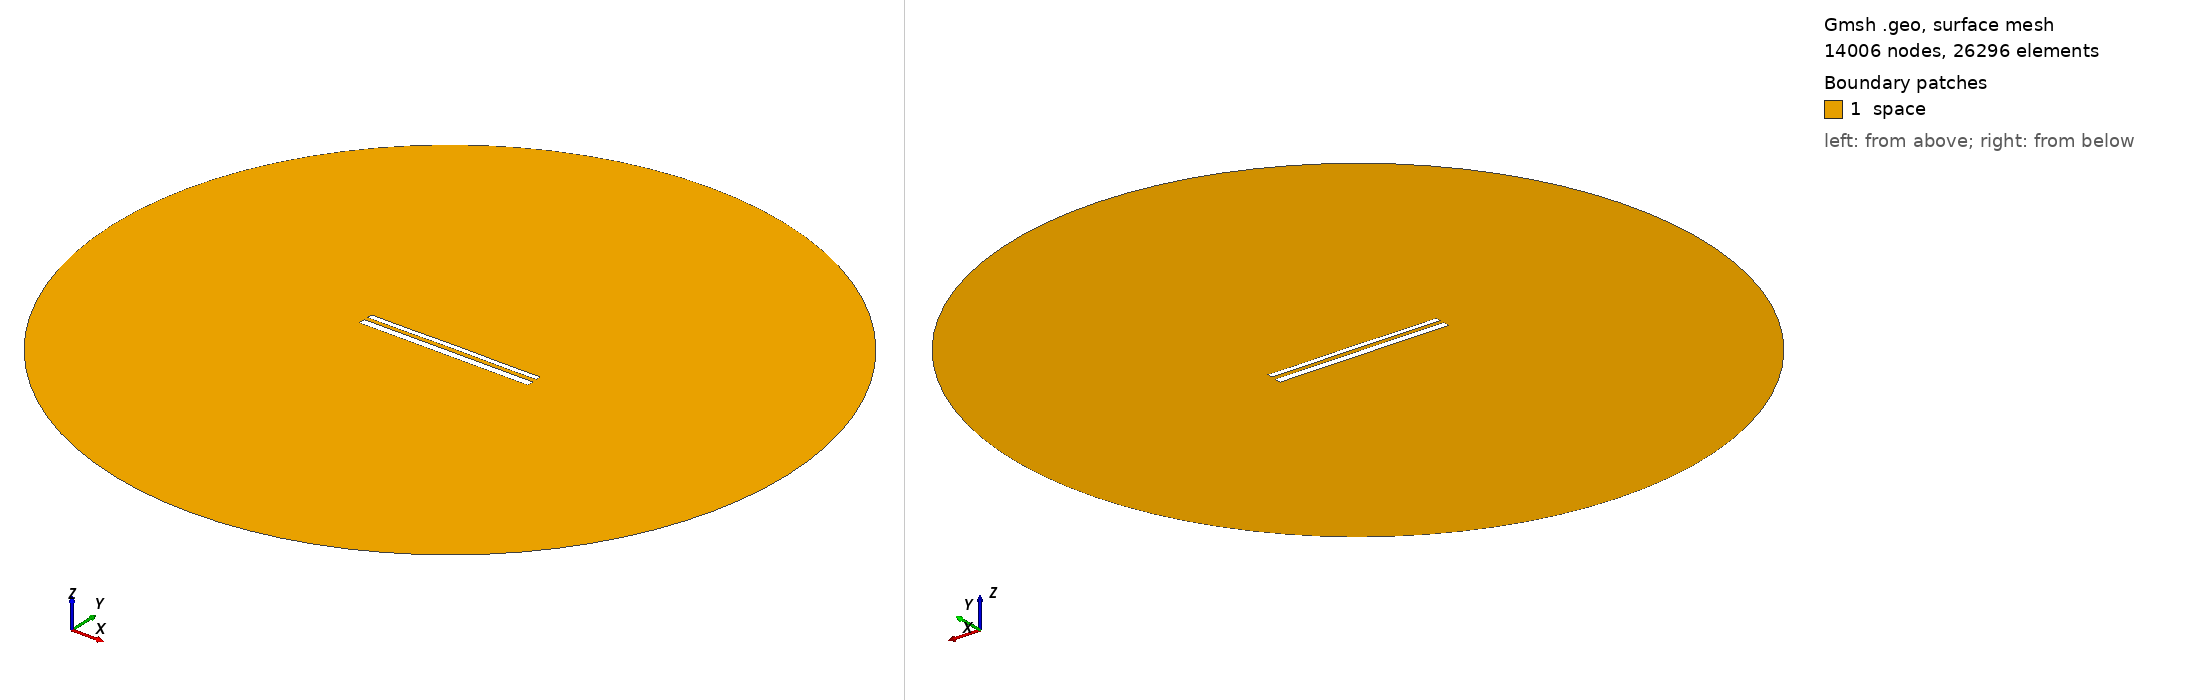

Gmsh geometry script, surface-meshed: 14006 nodes, 26296 surface elements. Boundary patches (legend numbers): 1 space. Left view from above one corner, right view from below the opposite corner. Legend entries are the model's physical surfaces. The drawing asked Gmsh for element sizes between 1% and 20% of the model's largest extent; the script's own settings can give other sizes.

=== 11837.geo (drawn) ===
//---------------------------------------
// Geometry kernel
//---------------------------------------

SetFactory("OpenCASCADE");



//---------------------------------------
// Parameters of the geometry
//---------------------------------------

// Overetch of the upper plate
overetch = 0.375;

// Distance between the plates
distance = 2.25;

// Discretization over the x axis (for the deformation)
nx = 50; 

// Length of the plate
L = 100 - overetch; 

// Number of modes
n = 4; 

// 1st mode coefficient
coeff(1) = 0.15;
beta(1) = 0.596864 * 3.1415926535 / L;

// 2nd mode coefficient
coeff(2) = 0.07499999999999998;
beta(2) = 1.49418 * 3.1415926535 / L;

// 3rd mode coefficient
coeff(3) = 0.0;
beta(3) = 2.50025 * 3.1415926535 / L;

// 4th mode coefficient
coeff(4) = -0.075;
beta(4) = 3.49999 * 3.1415926535 / L;



//---------------------------------------
// Upper plate (deformed rectangle)
//---------------------------------------

// Coordiantes of the upper plate
xmin = -50;
xmax = 50 - overetch;

// Height of the upper plate
yheight = 4 - 2 * overetch;

// Indexes of the points
UpperID[] = {};
LowerID[] = {};
LeftID[] = {};
RightID[] = {};

// Point index
p = 1;

// Horizontal edges
For i In {1:nx}
    x = xmin + (i-1)*(xmax - xmin)/(nx-1);

    y_bottom = distance / 2 + overetch;
    For j In {1:n}
        C = (Cosh(beta(j)*L) + Cos(beta(j)*L)) / (Sinh(beta(j)*L) + Sin(beta(j)*L));
        y_bottom  = y_bottom + coeff(j) * (Cosh(beta(j)*(x+50)) - Cos(beta(j)*(x+50)) - C * (Sinh(beta(j)*(x+50)) - Sin(beta(j)*(x+50))));
    EndFor

    y_top = y_bottom + yheight;

    Point(p) = {x, y_top, 0, 1.0};
    UpperID[i] = p;
    p = p + 1;

    Point(p) = {x, y_bottom, 0, 1.0};
    LowerID[i] = p;
    p = p + 1;
EndFor

// Create point lists
UpperPts[] = {}; LowerPts[] = {};
For i In {1:nx}
  UpperPts[] += {UpperID[i]};
  LowerPts[] += {LowerID[i]};
EndFor

// Build splines
Spline(1) = {UpperPts[]};
Spline(2) = {LowerPts[]};
Line(3) = {LowerPts[nx-1], UpperPts[nx-1]};
Line(4) = {LowerPts[0], UpperPts[0]};

// Build the plane surface
Curve Loop(1) = {2, 3, -1, -4};
Plane Surface(1) = {1};



//---------------------------------------
// Lower plate (rectangle)
//---------------------------------------

// Vertices
Point(1001) = {-50, -1, 0, 1.0};
Point(1002) = { 50, -1, 0, 1.0};
Point(1003) = { 50,  -5, 0, 1.0};
Point(1004) = {-50,  -5, 0, 1.0};

// Edges
Line(5) = {1001, 1002};
Line(6) = {1002, 1003};
Line(7) = {1003, 1004};
Line(8) = {1004, 1001};

// Plane surface
Line Loop(2) = {5, 6, 7, 8};
Plane Surface(2) = {2}; 



//---------------------------------------
// Outer (fictious) boundary
//---------------------------------------

// Points
Point(1005) = {0, 0, 0};       // Center
Point(1006) = {200, 0, 0};     // Start point
Point(1007) = {0, 200, 0};     // 90 degrees
Point(1008) = {-200, 0, 0};    // 180 degrees
Point(1009) = {0, -200, 0};    // 270 degrees

// Circle arcs (each needs start, center, end)
Circle(9) = {1006, 1005, 1007};
Circle(10) = {1007, 1005, 1008};
Circle(11) = {1008, 1005, 1009};
Circle(12) = {1009, 1005, 1006};

// Plane surface for the entire domain
Curve Loop(3) = {9, 10, 11, 12};
Surface(3) = {3};

// Subtract the plates from the whole domain to obtain the actual domain where we want to solve the equations
BooleanDifference{ Surface{3}; Delete; }{ Surface{1}; Surface{2}; Delete; }




//---------------------------------------
// Transfinite Lines/Curves
//---------------------------------------

// Set the number of points on the boundaries
r = 7;

// Plates
Transfinite Curve {1, 2} = 50*r Using Progression 1;
Transfinite Curve {3, 4} = 2*r Using Progression 1;
Transfinite Line {5, 7} = 50*r Using Progression 1;
Transfinite Line {6, 8} = 2*r Using Progression 1;

// Outer boundary
Transfinite Line {9, 10, 11, 12} = 20 Using Progression 1;



//---------------------------------------
// Physical groups
//---------------------------------------                

// Physical curves (boundaries)
Physical Line("force_segment", 10) = {2};
Physical Line("upper_plate", 11) = {1, 3, 4};
Physical Line("lower_plate", 12) = {5, 6, 7, 8};
Physical Line("boundary", 20) = {9, 10, 11, 12};

// Physical Surfaces
Physical Surface("space", 30) = {3};



//---------------------------------------
// 6. Generate the Mesh
//---------------------------------------

// 2D mesh generation
Mesh 2;
